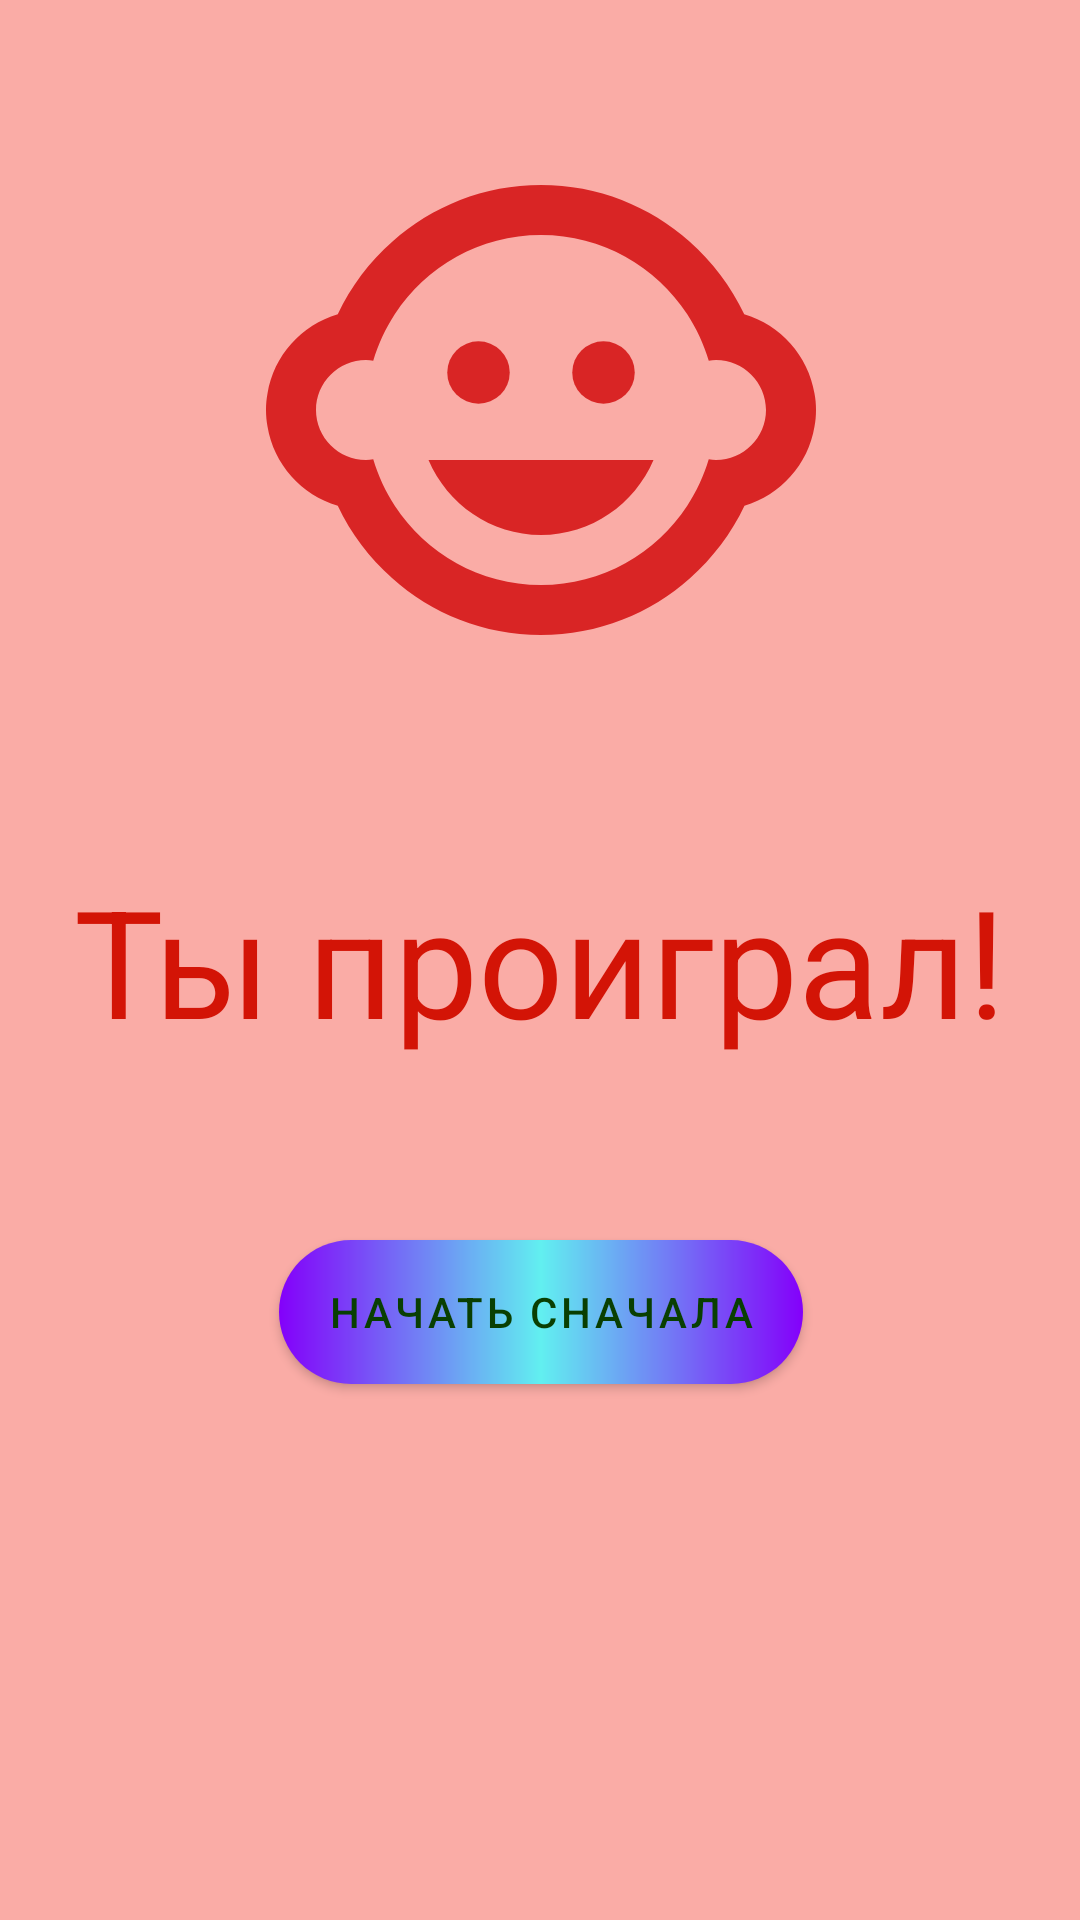

This screen was rendered from an Android layout file. Write that file and the resources it references.
<!-- AndroidManifest.xml: application theme Theme.ChildScore -->
<!-- res/layout/activity_wrong.xml -->
<?xml version="1.0" encoding="utf-8"?>
<androidx.constraintlayout.widget.ConstraintLayout xmlns:android="http://schemas.android.com/apk/res/android"
    xmlns:app="http://schemas.android.com/apk/res-auto"
    xmlns:tools="http://schemas.android.com/tools"
    android:layout_width="match_parent"
    android:layout_height="match_parent"
    android:background="@color/backgroundWrongActivity"
    tools:context=".WrongActivity">

    <TextView
        android:id="@+id/winWrongText"
        android:layout_width="wrap_content"
        android:layout_height="wrap_content"
        android:text="@string/Wrong"
        android:textSize="@dimen/WinWrong"
        android:textColor="@color/textWrong"
        app:layout_constraintBottom_toBottomOf="parent"
        app:layout_constraintEnd_toEndOf="parent"
        app:layout_constraintStart_toStartOf="parent"
        app:layout_constraintTop_toTopOf="parent" />

    <com.google.android.material.button.MaterialButton
        android:id="@+id/newGameButton"
        android:layout_width="wrap_content"
        android:layout_height="wrap_content"
        android:onClick="newGame"
        android:layout_marginTop="60dp"
        app:cornerRadius="20dp"
        android:text="@string/newGameButton"
        android:background="@drawable/gradient"
        android:textColor="@color/buttonNewGame"
        app:backgroundTintMode="screen"
        app:layout_constraintEnd_toEndOf="@+id/winWrongText"
        app:layout_constraintStart_toStartOf="@+id/winWrongText"
        app:layout_constraintTop_toBottomOf="@+id/winWrongText" />

    <ImageView
        android:id="@+id/winImage"
        android:layout_width="200dp"
        android:layout_height="200dp"
        android:layout_marginBottom="50dp"
        app:layout_constraintBottom_toTopOf="@+id/winWrongText"
        app:layout_constraintEnd_toEndOf="@+id/winWrongText"
        app:layout_constraintStart_toStartOf="@+id/winWrongText"
        app:srcCompat="@drawable/wrong_icon" />
</androidx.constraintlayout.widget.ConstraintLayout>
<!-- resources referenced by this layout -->
<resources>
  <color name="backgroundWrongActivity">#FAACA6</color>
  <color name="buttonNewGame">#093F02</color>
  <color name="textWrong">#D31406</color>
  <dimen name="WinWrong">50sp</dimen>
  <!-- drawable gradient (drawable) -->
  <?xml version="1.0" encoding="utf-8"?>
  <shape xmlns:android="http://schemas.android.com/apk/res/android"
      android:shape="rectangle">
      <gradient
          android:startColor="@color/purple_700"
          android:centerColor="#00EF28"
          android:endColor="@color/purple_700"
          >
      </gradient>
  
  
      <corners
          android:radius="50dp">
      </corners>
  
  
  </shape>
  <!-- drawable wrong_icon (drawable) -->
  <vector android:height="150dp" android:tint="#D92525"
      android:viewportHeight="24" android:viewportWidth="24"
      android:width="150dp" xmlns:android="http://schemas.android.com/apk/res/android">
      <path android:fillColor="@android:color/white" android:pathData="M14.5,10.5m-1.25,0a1.25,1.25 0,1 1,2.5 0a1.25,1.25 0,1 1,-2.5 0"/>
      <path android:fillColor="@android:color/white" android:pathData="M9.5,10.5m-1.25,0a1.25,1.25 0,1 1,2.5 0a1.25,1.25 0,1 1,-2.5 0"/>
      <path android:fillColor="@android:color/white" android:pathData="M22.94,12.66c0.04,-0.21 0.06,-0.43 0.06,-0.66s-0.02,-0.45 -0.06,-0.66c-0.25,-1.51 -1.36,-2.74 -2.81,-3.17 -0.53,-1.12 -1.28,-2.1 -2.19,-2.91C16.36,3.85 14.28,3 12,3s-4.36,0.85 -5.94,2.26c-0.92,0.81 -1.67,1.8 -2.19,2.91 -1.45,0.43 -2.56,1.65 -2.81,3.17 -0.04,0.21 -0.06,0.43 -0.06,0.66s0.02,0.45 0.06,0.66c0.25,1.51 1.36,2.74 2.81,3.17 0.52,1.11 1.27,2.09 2.17,2.89C7.62,20.14 9.71,21 12,21s4.38,-0.86 5.97,-2.28c0.9,-0.8 1.65,-1.79 2.17,-2.89 1.44,-0.43 2.55,-1.65 2.8,-3.17zM19,14c-0.1,0 -0.19,-0.02 -0.29,-0.03 -0.2,0.67 -0.49,1.29 -0.86,1.86C16.6,17.74 14.45,19 12,19s-4.6,-1.26 -5.85,-3.17c-0.37,-0.57 -0.66,-1.19 -0.86,-1.86 -0.1,0.01 -0.19,0.03 -0.29,0.03 -1.1,0 -2,-0.9 -2,-2s0.9,-2 2,-2c0.1,0 0.19,0.02 0.29,0.03 0.2,-0.67 0.49,-1.29 0.86,-1.86C7.4,6.26 9.55,5 12,5s4.6,1.26 5.85,3.17c0.37,0.57 0.66,1.19 0.86,1.86 0.1,-0.01 0.19,-0.03 0.29,-0.03 1.1,0 2,0.9 2,2s-0.9,2 -2,2zM7.5,14c0.76,1.77 2.49,3 4.5,3s3.74,-1.23 4.5,-3h-9z"/>
  </vector>
  <string name="Wrong">Ты проиграл!</string>
  <string name="newGameButton">Начать сначала</string>
  <style name="Theme.ChildScore" parent="Theme.MaterialComponents.DayNight.NoActionBar">
          
          <item name="android:buttonStyle">@style/Widget.AppCompat.Button.Borderless.Colored</item>
          <item name="colorPrimary">@color/purple_500</item>
          <item name="colorPrimaryVariant">@color/purple_700</item>
          <item name="colorOnPrimary">@color/white</item>
          
          <item name="colorSecondary">@color/teal_200</item>
          <item name="colorSecondaryVariant">@color/teal_700</item>
          <item name="colorOnSecondary">@color/black</item>
          <item name="android:windowFullscreen">true</item>
          <item name="android:windowContentOverlay">@null</item>
          <item name="android:windowNoTitle">true</item>
          
          <item name="android:statusBarColor" tools:targetApi="l">?attr/colorPrimaryVariant</item>
          
      </style>
  <color name="purple_700">#FF3700B3</color>
  <color name="purple_500">#FF6200EE</color>
  <color name="white">#FFFFFFFF</color>
  <color name="teal_200">#FF03DAC5</color>
  <color name="teal_700">#FF018786</color>
  <color name="black">#FF000000</color>
</resources>
